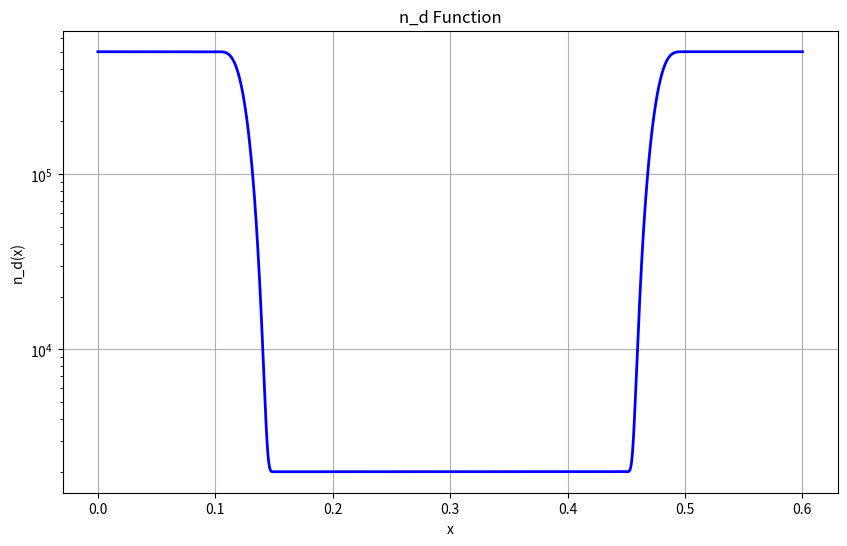

This chart was generated by the following Python code:
import numpy as np
import matplotlib.pyplot as plt

def smooth_step(x):
    """
    平滑步进函数
    支持标量和数组输入
    """
    if np.isscalar(x):
        return 70 * x**9 - 315 * x**8 + 540 * x**7 - 420 * x**6 + 126 * x**5
    else:
        # 数组版本
        x = np.asarray(x)
        return 70 * x**9 - 315 * x**8 + 540 * x**7 - 420 * x**6 + 126 * x**5

def n_d(X):
    """
    计算n_d函数值
    
    参数:
    X: 输入点数组或标量
    
    返回:
    对应的n_d值
    """
    # 处理标量输入
    if np.isscalar(X):
        X = np.array([X])
        return_scalar = True
    else:
        X = np.asarray(X)
        return_scalar = False
    
    Y = np.zeros(X.shape)
    
    for i, x in enumerate(X):
        if x < 0 or x > 0.6:
            raise ValueError(f"X value out of bounds: {x}")
        elif x >= 0 and x <= 0.1:
            Y[i] = 5e5
        elif x > 0.1 and x < 0.15:
            x_norm = (x - 0.1) / 0.05
            Y[i] = 5e5 * (1 - smooth_step(x_norm)) + 2e3 * smooth_step(x_norm)
        elif x >= 0.15 and x <= 0.45:
            Y[i] = 2e3
        elif x > 0.45 and x < 0.5:
            x_norm = (x - 0.45) / 0.05
            Y[i] = 2e3 * (1 - smooth_step(x_norm)) + 5e5 * smooth_step(x_norm)
        elif x >= 0.5 and x <= 0.6:
            Y[i] = 5e5
    
    return Y[0] if return_scalar else Y

def main():
    """
    主函数 - 生成数据并保存到文件
    """
    X = np.linspace(0, 0.6, 10000)
    Y = n_d(X)
    
    # 保存数据到文件
    with open('data.txt', 'w') as file:
        for i in range(len(X)):
            file.write(f"{X[i]} {Y[i]}\n")
    print("数据已保存到 data.txt")
    
    # 可选：绘制图形
    plt.figure(figsize=(10, 6))
    plt.plot(X, Y, 'b-', linewidth=2)
    plt.xlabel('x')
    plt.ylabel('n_d(x)')
    plt.title('n_d Function')
    plt.grid(True)
    plt.yscale('log')  # 由于数值范围很大，使用对数坐标
    plt.show()

if __name__ == "__main__":
    main()
